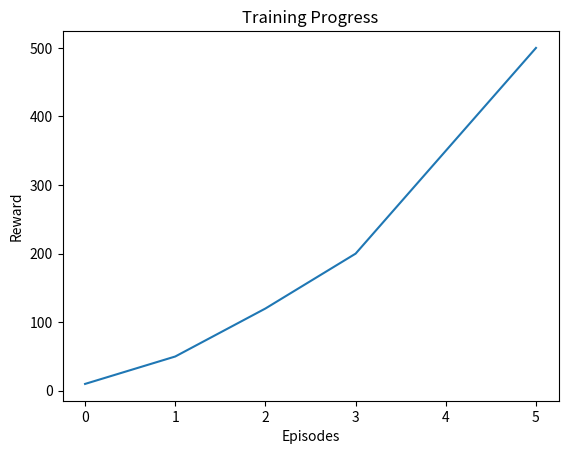

Generate this figure with matplotlib:
import matplotlib.pyplot as plt

rewards = [10, 50, 120, 200, 350, 500]

plt.plot(rewards)
plt.xlabel("Episodes")
plt.ylabel("Reward")
plt.title("Training Progress")
plt.show()
